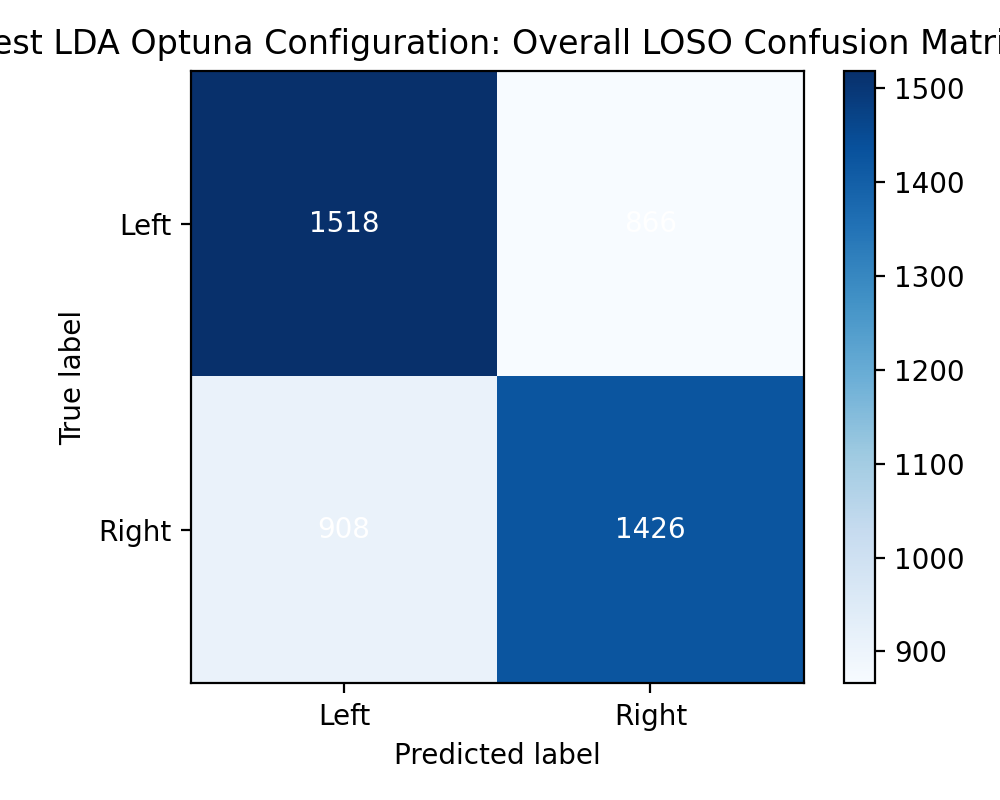

The table this chart was drawn from, first rows:
1518, 866
908, 1426
